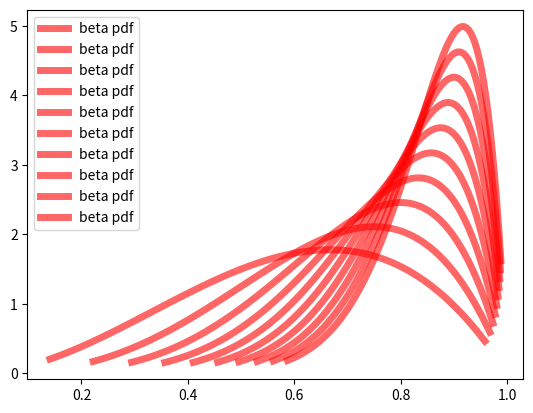

Source code (Python):
from scipy.stats import beta 
import matplotlib.pyplot as plt
import numpy as np
fig, ax = plt.subplots(1, 1)


#initial count of heads
a = 2

#initial count of tails
b = 2

#support
lb, ub = beta.support(a,b)

def update_belief(a, b, outcome):
    #increments heads or tails 
    if outcome == 'H':
        a += 1
    elif outcome == 'T':
        b += 1
    return a, b

def plot_belief(a, b):
    x = np.linspace(beta.ppf(0.01, a, b), beta.ppf(0.99, a, b), 100)
    ax.plot(x, beta.pdf(x, a, b), 'r-', lw=5, alpha=0.6, label='beta pdf')

for i in range(10):
    a, b = update_belief(a, b, 'H')
    plot_belief(a, b)

plt.legend()
plt.savefig("bayesian_update.png", dpi=150, bbox_inches='tight')
print("Figure saved as bayesian_update.png")
plt.close()
